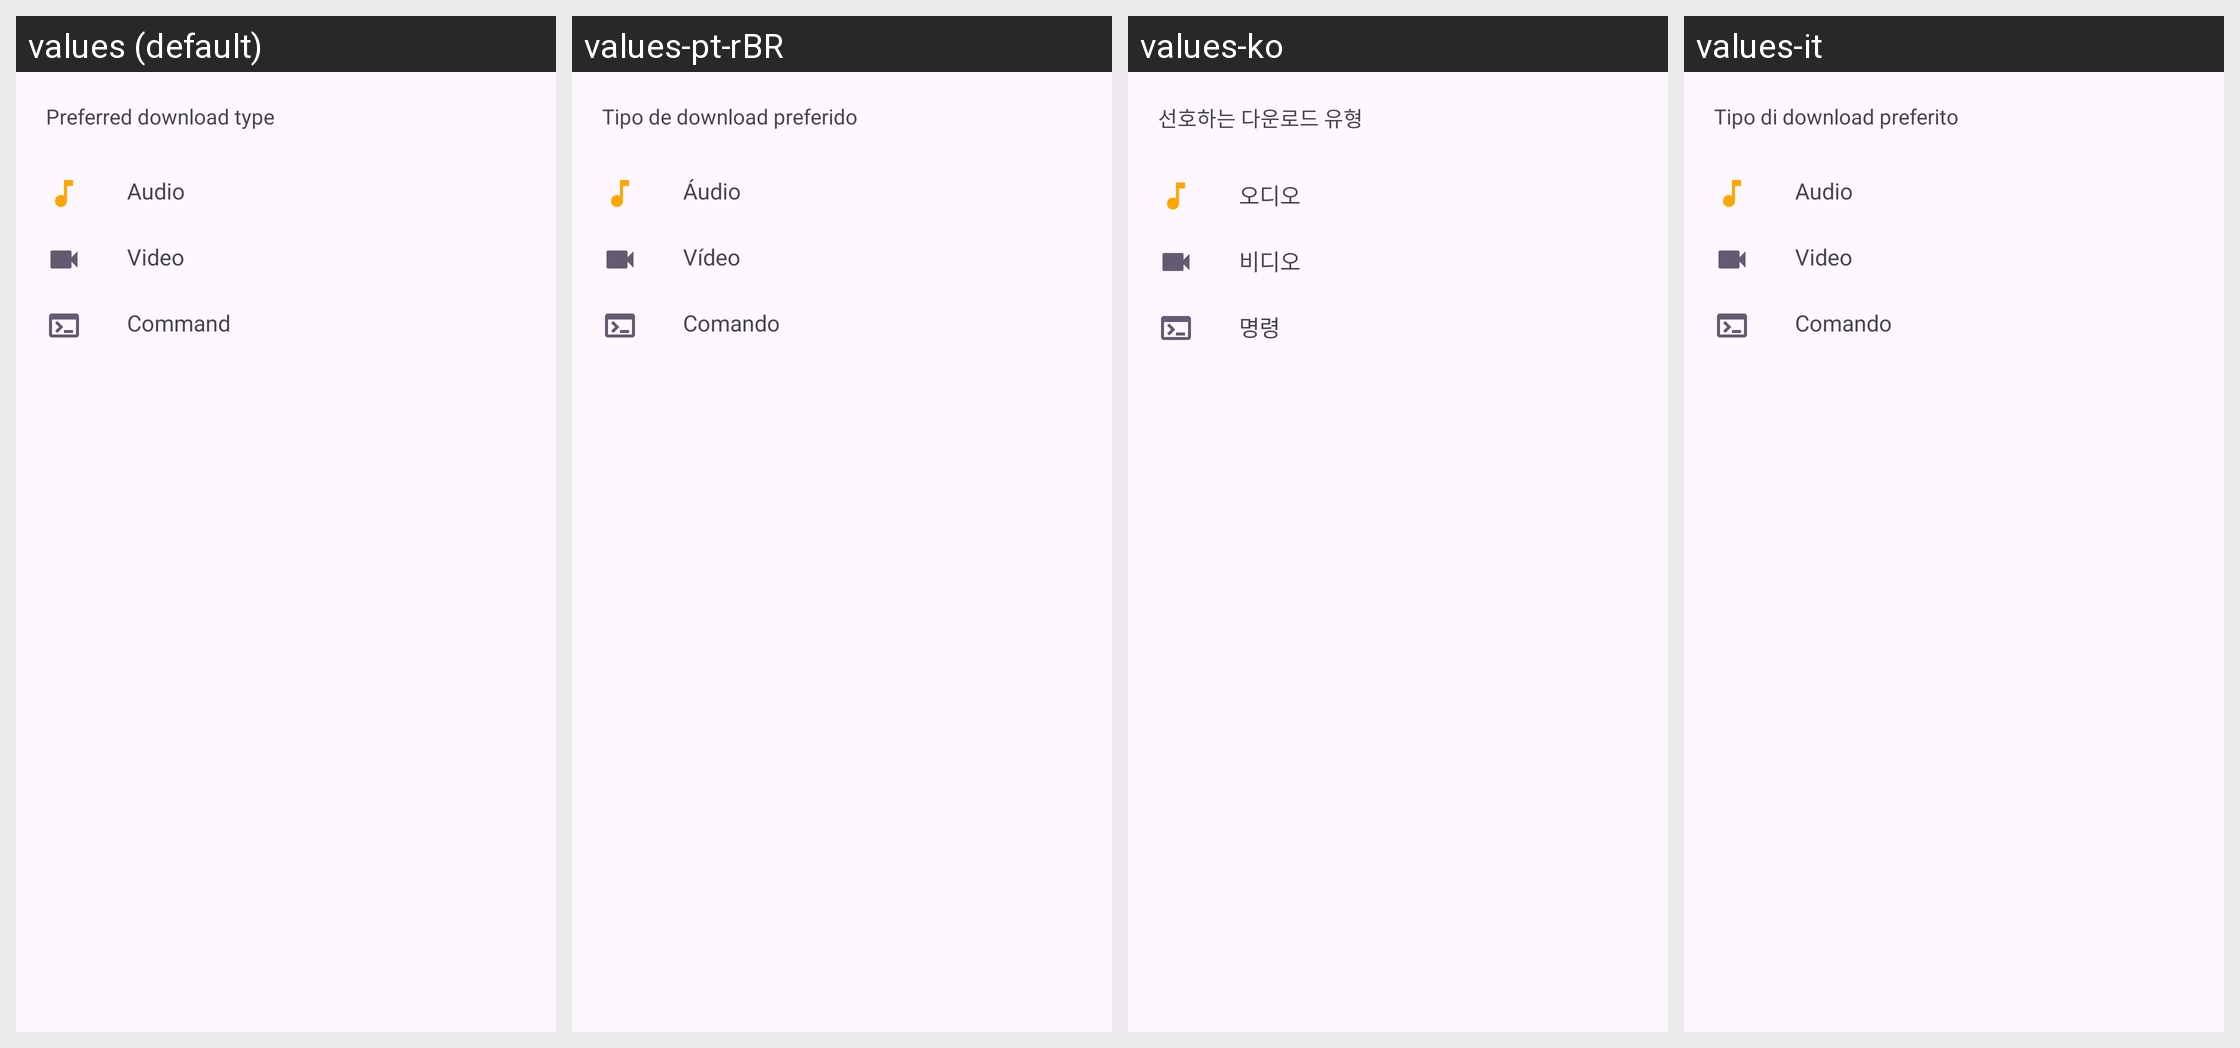

Here is an Android app screen in its default locale and in the app's own translations. Write out the translated-string differences for the strings that appear on this screen.
Android screen res/layout/download_type_sheet.xml rendered under 4 locales, left to right: values (default), values-pt-rBR, values-ko, values-it. Device: Nexus 5 (rendered at 1080×1920; each locale shown at half size, 540×960, under a caption strip naming it); theme BaseTheme.
Other locales in the repository, not shown: values-ar, values-arq, values-arz, values-as, values-az, values-bg, values-bn, values-bn-rIN, values-bs, values-ca, values-ckb, values-cs, values-de, values-el, values-enm, values-es, values-et, values-fa, values-fi, values-fil, values-fr, values-ha, values-hi, values-hr, values-hu, values-in, values-is, values-iw, values-ja, values-ji, values-jv, values-ka, values-kab, values-km, values-kxm, values-lv, values-mk, values-ml, values-mr, values-mrh, values-ms, values-my, values-nb-rNO, values-nl, values-nn, values-or, values-pa, values-pl, values-pt, values-ro, values-ru, values-sa, values-si, values-sk, values-sl, values-so, values-sq-rAL, values-sr, values-sv, values-sw, values-ta, values-te, values-th, values-tr-rTR, values-tts, values-uk, values-ur, values-uz, values-vi, values-zh-rCN, values-zh-rTW.
Strings drawn on this screen, with the default value and each locale's value (text and hints the layout hard-codes, and strings that could not be matched under every locale, appear in the picture but are not listed):

preferred_download_type
  values: Preferred download type
  values-pt-rBR: Tipo de download preferido
  values-ko: 선호하는 다운로드 유형
  values-it: Tipo di download preferito

audio
  values: Audio
  values-pt-rBR: Áudio
  values-ko: 오디오
  values-it: Audio

video
  values: Video
  values-pt-rBR: Vídeo
  values-ko: 비디오
  values-it: Video

command
  values: Command
  values-pt-rBR: Comando
  values-ko: 명령
  values-it: Comando
